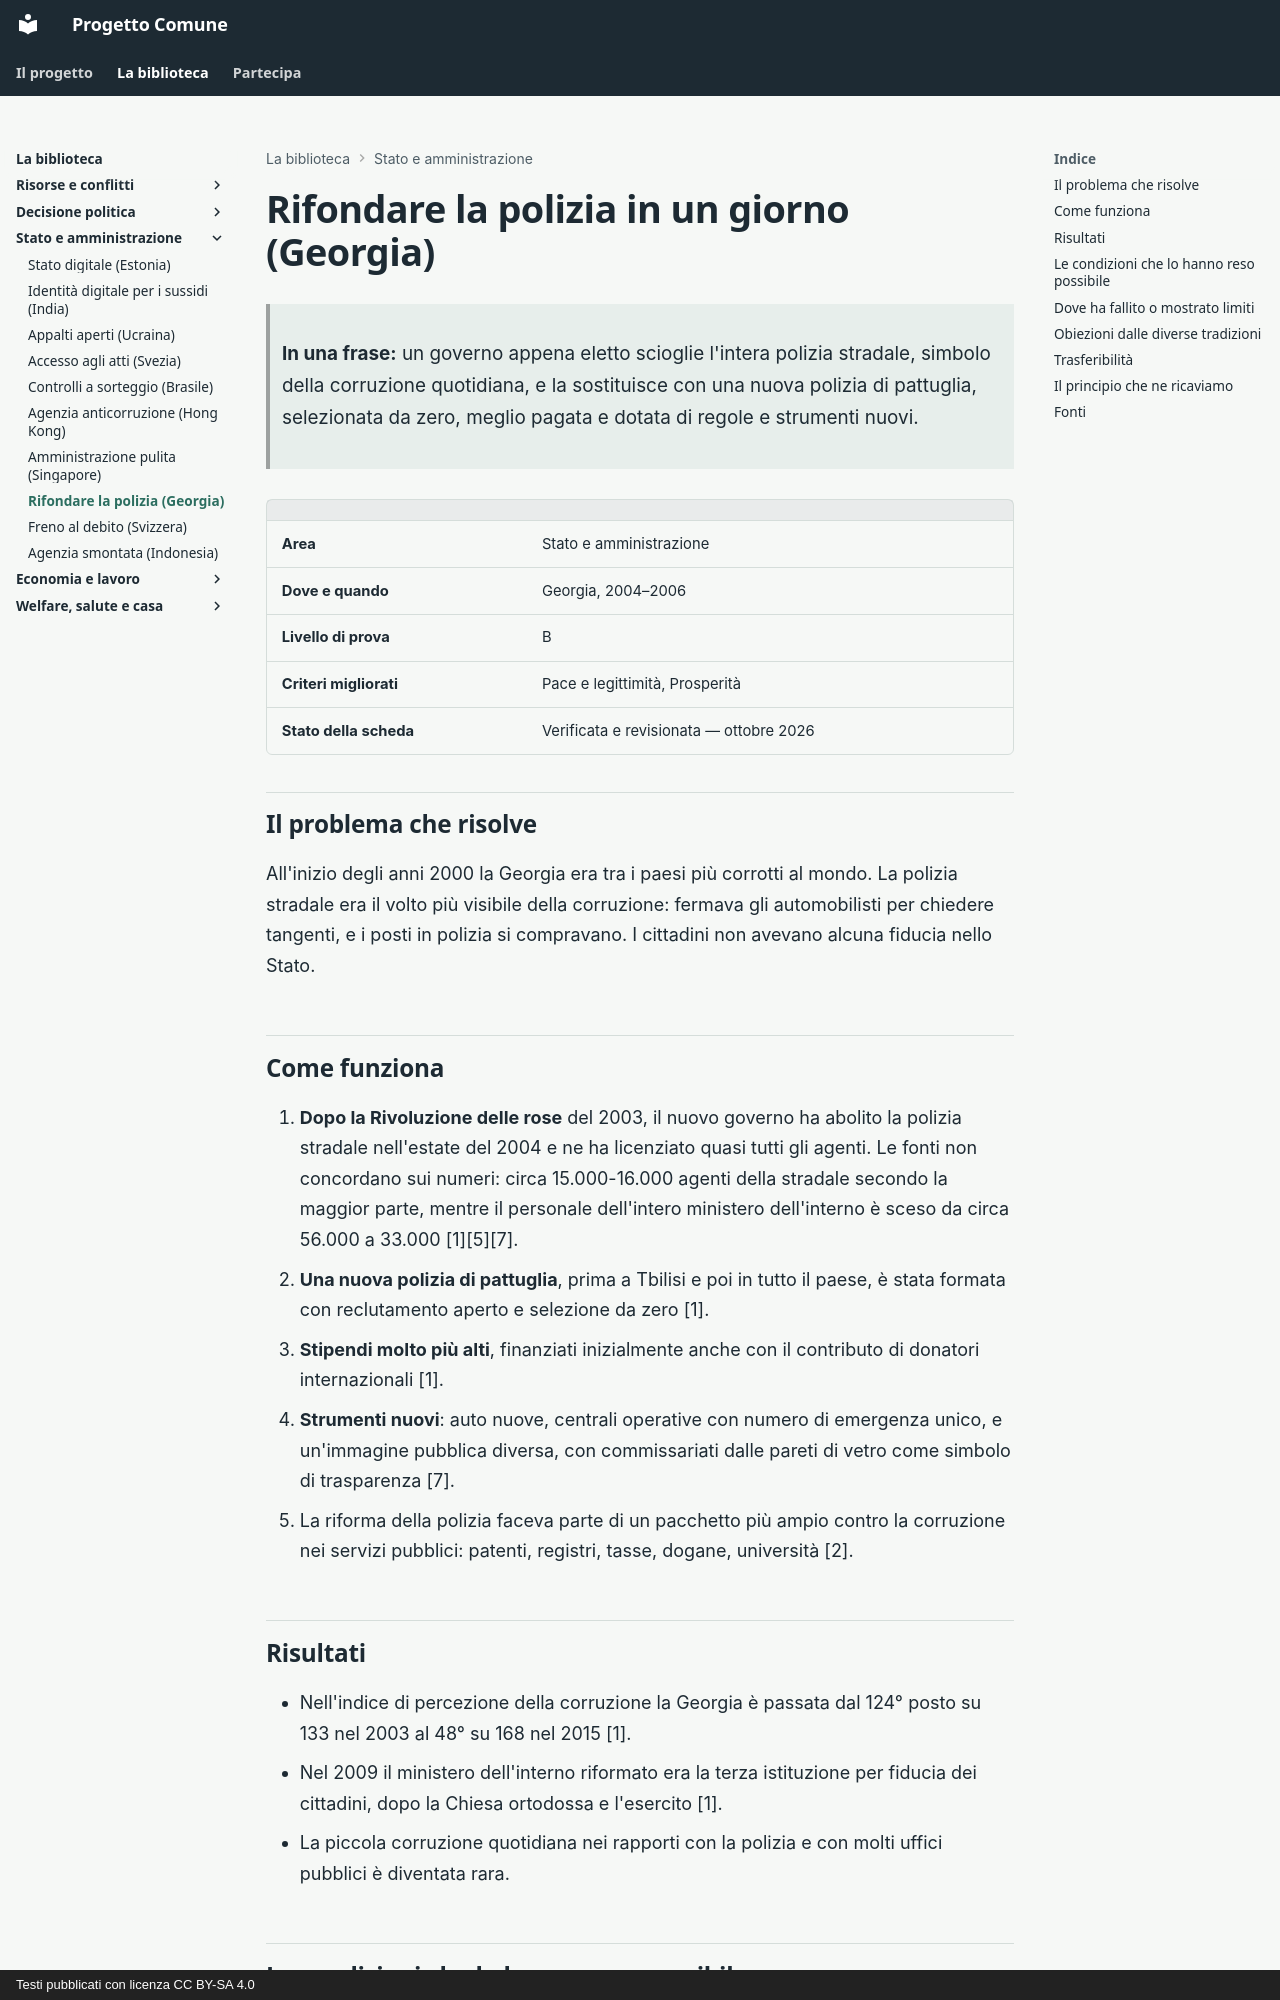

repository: fablun/progetto-comune · page: aree/stato-e-amministrazione/polizia-georgia/index.html · generator: mkdocs · copyright: Testi pubblicati con licenza CC BY-SA 4.0

# Rifondare la polizia in un giorno (Georgia)

> **In una frase:** un governo appena eletto scioglie l'intera polizia stradale, simbolo della corruzione quotidiana, e la sostituisce con una nuova polizia di pattuglia, selezionata da zero, meglio pagata e dotata di regole e strumenti nuovi.

| | |
|---|---|
| **Area** | Stato e amministrazione |
| **Dove e quando** | Georgia, 2004–2006 |
| **Livello di prova** | B |
| **Criteri migliorati** | Pace e legittimità, Prosperità |
| **Stato della scheda** | Verificata e revisionata — ottobre 2026 |

## Il problema che risolve

All'inizio degli anni 2000 la Georgia era tra i paesi più corrotti al mondo. La polizia stradale era il volto più visibile della corruzione: fermava gli automobilisti per chiedere tangenti, e i posti in polizia si compravano. I cittadini non avevano alcuna fiducia nello Stato.

## Come funziona

1. **Dopo la Rivoluzione delle rose** del 2003, il nuovo governo ha abolito la polizia stradale nell'estate del 2004 e ne ha licenziato quasi tutti gli agenti. Le fonti non concordano sui numeri: circa 15.000-16.000 agenti della stradale secondo la maggior parte, mentre il personale dell'intero ministero dell'interno è sceso da circa 56.000 a 33.000 [1][5][7].
2. **Una nuova polizia di pattuglia**, prima a Tbilisi e poi in tutto il paese, è stata formata con reclutamento aperto e selezione da zero [1].
3. **Stipendi molto più alti**, finanziati inizialmente anche con il contributo di donatori internazionali [1].
4. **Strumenti nuovi**: auto nuove, centrali operative con numero di emergenza unico, e un'immagine pubblica diversa, con commissariati dalle pareti di vetro come simbolo di trasparenza [7].
5. La riforma della polizia faceva parte di un pacchetto più ampio contro la corruzione nei servizi pubblici: patenti, registri, tasse, dogane, università [2].

## Risultati

- Nell'indice di percezione della corruzione la Georgia è passata dal 124° posto su 133 nel 2003 al 48° su 168 nel 2015 [1].
- Nel 2009 il ministero dell'interno riformato era la terza istituzione per fiducia dei cittadini, dopo la Chiesa ortodossa e l'esercito [1].
- La piccola corruzione quotidiana nei rapporti con la polizia e con molti uffici pubblici è diventata rara.

## Le condizioni che lo hanno reso possibile

- Un forte mandato politico dopo una rivoluzione pacifica e un governo di riformatori giovani e determinati.
- Un sostegno internazionale, anche finanziario, nelle prime fasi [1].
- La scelta di partire da un servizio molto visibile, per dare ai cittadini una prova concreta del cambiamento.
